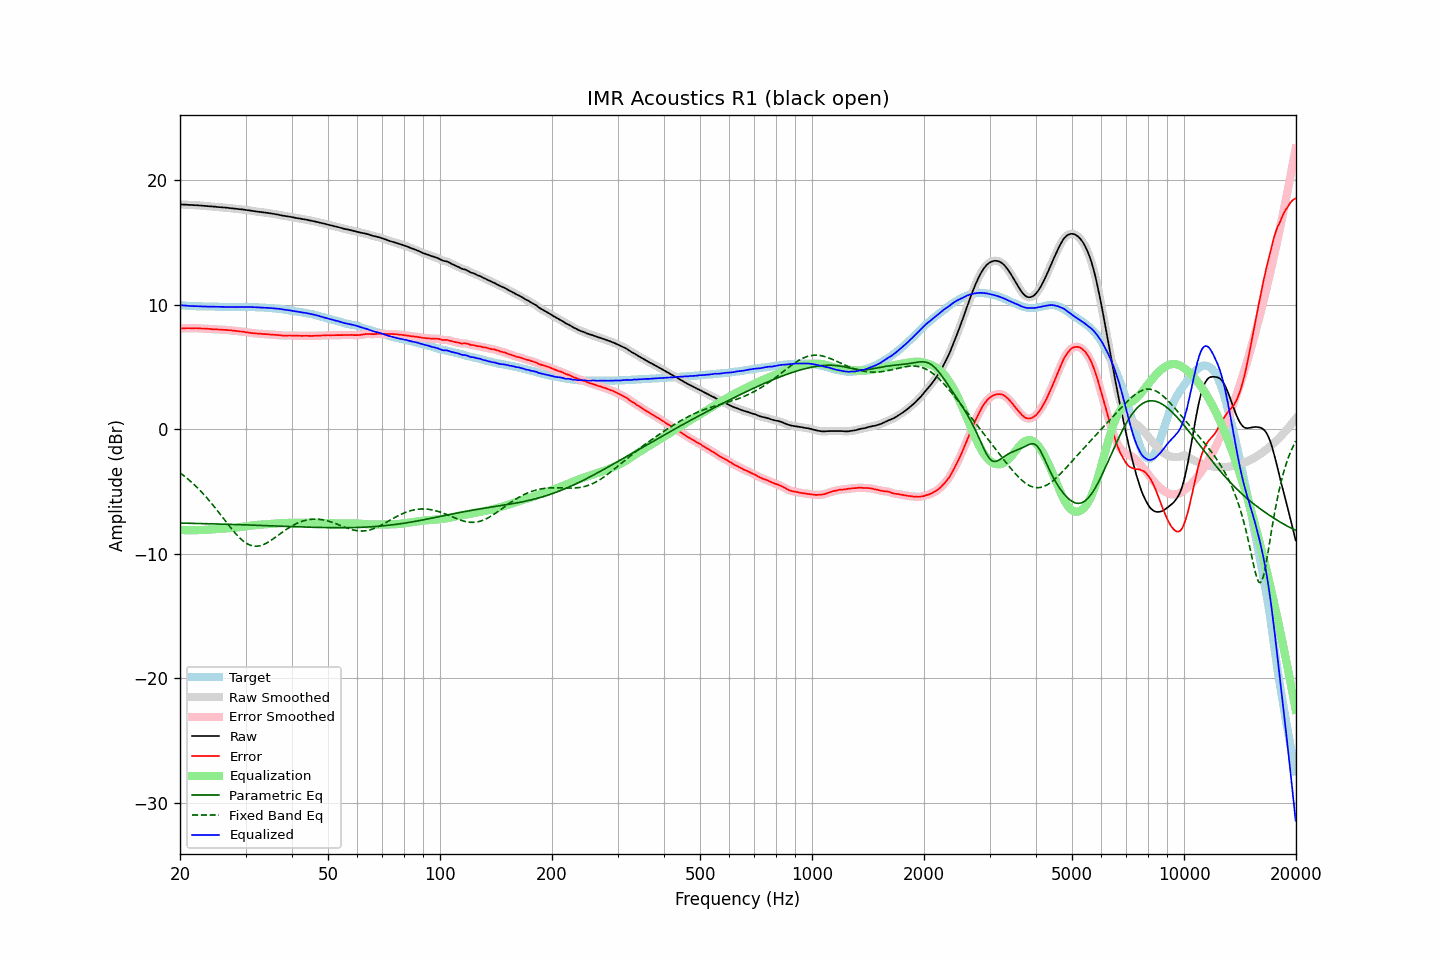

The data file committed next to this chart (first rows):
frequency, raw, error, smoothed, error_smoothed, equalization, parametric_eq, fixed_band_eq, equalized_raw, equalized_smoothed, target
20.00, 18.06, 8.09, 18.05, 8.09, -8.09, -7.54, -3.50, 9.97, 9.96, 9.97
20.20, 18.05, 8.10, 18.05, 8.10, -8.10, -7.54, -3.60, 9.95, 9.95, 9.95
20.40, 18.04, 8.10, 18.04, 8.10, -8.10, -7.54, -3.70, 9.94, 9.94, 9.94
20.61, 18.04, 8.10, 18.03, 8.10, -8.10, -7.54, -3.80, 9.93, 9.93, 9.94
20.81, 18.03, 8.11, 18.02, 8.11, -8.11, -7.55, -3.90, 9.92, 9.92, 9.92
21.02, 18.02, 8.11, 18.02, 8.11, -8.11, -7.55, -4.01, 9.91, 9.91, 9.91
21.23, 18.01, 8.11, 18.01, 8.11, -8.11, -7.55, -4.12, 9.90, 9.90, 9.89
21.44, 18.01, 8.10, 18.00, 8.10, -8.11, -7.55, -4.24, 9.90, 9.89, 9.90
21.66, 18.00, 8.10, 18.00, 8.10, -8.11, -7.56, -4.35, 9.89, 9.89, 9.89
21.87, 17.99, 8.10, 17.99, 8.11, -8.11, -7.56, -4.47, 9.88, 9.88, 9.88
22.09, 17.99, 8.11, 17.98, 8.11, -8.10, -7.56, -4.59, 9.88, 9.88, 9.87
22.31, 17.98, 8.10, 17.98, 8.11, -8.10, -7.57, -4.72, 9.87, 9.87, 9.87
22.54, 17.97, 8.11, 17.97, 8.10, -8.10, -7.57, -4.85, 9.87, 9.87, 9.86
22.76, 17.96, 8.09, 17.96, 8.09, -8.10, -7.57, -4.99, 9.86, 9.86, 9.87
22.99, 17.95, 8.09, 17.95, 8.09, -8.09, -7.58, -5.12, 9.86, 9.86, 9.86
23.22, 17.94, 8.09, 17.94, 8.08, -8.08, -7.58, -5.26, 9.85, 9.85, 9.85
23.45, 17.93, 8.08, 17.93, 8.08, -8.07, -7.58, -5.41, 9.85, 9.85, 9.85
23.69, 17.92, 8.07, 17.92, 8.07, -8.07, -7.59, -5.55, 9.85, 9.85, 9.85
23.92, 17.91, 8.06, 17.91, 8.06, -8.06, -7.59, -5.70, 9.85, 9.85, 9.85
24.16, 17.90, 8.05, 17.90, 8.05, -8.05, -7.59, -5.86, 9.85, 9.85, 9.85
24.40, 17.89, 8.03, 17.89, 8.03, -8.04, -7.60, -6.01, 9.85, 9.85, 9.85
24.65, 17.88, 8.02, 17.88, 8.03, -8.03, -7.60, -6.17, 9.85, 9.85, 9.85
24.89, 17.87, 8.02, 17.86, 8.02, -8.02, -7.60, -6.33, 9.84, 9.84, 9.84
25.14, 17.85, 8.01, 17.85, 8.01, -8.01, -7.61, -6.49, 9.83, 9.84, 9.83
25.39, 17.84, 8.01, 17.84, 8.01, -8.01, -7.61, -6.66, 9.83, 9.83, 9.83
25.65, 17.83, 8.01, 17.83, 8.00, -8.00, -7.61, -6.82, 9.83, 9.83, 9.82
25.91, 17.82, 8.00, 17.82, 7.99, -7.99, -7.62, -6.99, 9.82, 9.82, 9.82
26.16, 17.81, 7.98, 17.81, 7.99, -7.99, -7.62, -7.16, 9.82, 9.82, 9.83
26.43, 17.80, 7.98, 17.80, 7.98, -7.98, -7.63, -7.33, 9.82, 9.82, 9.82
26.69, 17.79, 7.97, 17.78, 7.97, -7.97, -7.63, -7.49, 9.82, 9.82, 9.82
26.96, 17.77, 7.95, 17.77, 7.96, -7.96, -7.63, -7.66, 9.81, 9.81, 9.81
27.23, 17.76, 7.95, 17.75, 7.95, -7.95, -7.64, -7.82, 9.81, 9.81, 9.80
27.50, 17.74, 7.93, 17.74, 7.93, -7.93, -7.64, -7.98, 9.80, 9.81, 9.80
27.77, 17.73, 7.92, 17.73, 7.92, -7.92, -7.65, -8.14, 9.81, 9.81, 9.81
28.05, 17.72, 7.91, 17.71, 7.91, -7.91, -7.65, -8.29, 9.81, 9.81, 9.81
28.33, 17.70, 7.89, 17.70, 7.89, -7.89, -7.65, -8.44, 9.80, 9.81, 9.81
28.62, 17.69, 7.88, 17.68, 7.87, -7.88, -7.66, -8.58, 9.81, 9.81, 9.81
28.90, 17.67, 7.85, 17.67, 7.86, -7.86, -7.66, -8.71, 9.81, 9.81, 9.81
29.19, 17.66, 7.84, 17.66, 7.85, -7.84, -7.67, -8.83, 9.81, 9.81, 9.81
29.48, 17.65, 7.84, 17.64, 7.83, -7.83, -7.67, -8.94, 9.82, 9.82, 9.81
29.78, 17.63, 7.82, 17.63, 7.81, -7.81, -7.68, -9.05, 9.82, 9.82, 9.81
30.08, 17.61, 7.78, 17.61, 7.79, -7.79, -7.68, -9.13, 9.82, 9.82, 9.83
30.38, 17.59, 7.77, 17.59, 7.77, -7.77, -7.69, -9.21, 9.82, 9.82, 9.82
30.68, 17.57, 7.75, 17.57, 7.75, -7.75, -7.69, -9.27, 9.81, 9.81, 9.81
30.99, 17.55, 7.74, 17.55, 7.74, -7.74, -7.69, -9.33, 9.81, 9.81, 9.81
31.30, 17.53, 7.72, 17.53, 7.72, -7.72, -7.70, -9.36, 9.81, 9.81, 9.81
31.61, 17.51, 7.70, 17.51, 7.70, -7.71, -7.70, -9.39, 9.80, 9.80, 9.81
31.93, 17.49, 7.69, 17.49, 7.69, -7.69, -7.71, -9.39, 9.79, 9.80, 9.79
32.24, 17.48, 7.68, 17.47, 7.68, -7.68, -7.71, -9.39, 9.79, 9.79, 9.79
32.57, 17.46, 7.68, 17.46, 7.68, -7.67, -7.72, -9.37, 9.78, 9.79, 9.78
32.89, 17.45, 7.67, 17.44, 7.66, -7.66, -7.72, -9.35, 9.78, 9.78, 9.78
33.22, 17.43, 7.65, 17.43, 7.65, -7.65, -7.73, -9.30, 9.77, 9.77, 9.77
33.55, 17.41, 7.63, 17.41, 7.64, -7.64, -7.73, -9.26, 9.76, 9.77, 9.77
33.89, 17.40, 7.64, 17.39, 7.63, -7.63, -7.74, -9.19, 9.76, 9.76, 9.76
34.23, 17.38, 7.63, 17.38, 7.63, -7.62, -7.74, -9.13, 9.75, 9.75, 9.75
34.57, 17.36, 7.61, 17.36, 7.62, -7.61, -7.75, -9.05, 9.74, 9.74, 9.74
34.92, 17.34, 7.61, 17.34, 7.60, -7.61, -7.75, -8.97, 9.73, 9.73, 9.73
35.27, 17.32, 7.58, 17.32, 7.59, -7.60, -7.76, -8.89, 9.72, 9.72, 9.74
35.62, 17.30, 7.59, 17.30, 7.59, -7.59, -7.76, -8.80, 9.71, 9.71, 9.70
35.97, 17.28, 7.58, 17.28, 7.58, -7.58, -7.77, -8.71, 9.70, 9.70, 9.70
... 635 more rows
